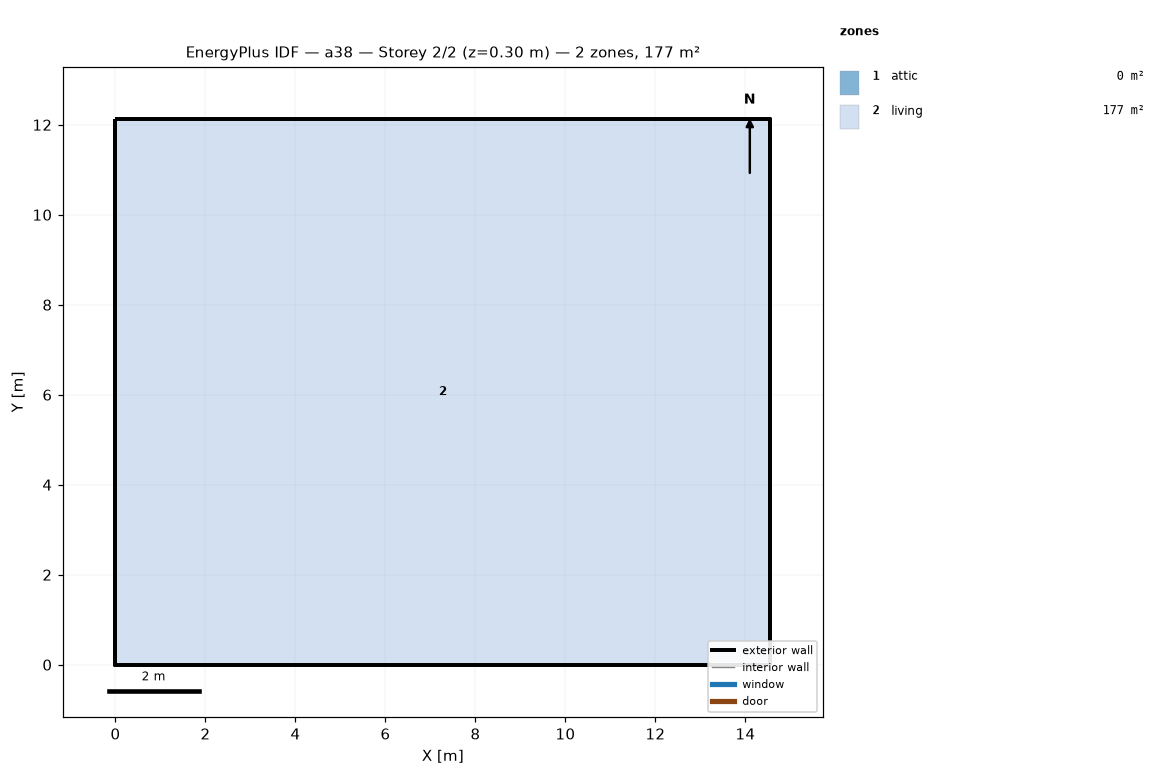
=== STOREY PLAN SPEC (per zone: floor XY polygon, exterior-wall plan segments, windows/doors) ===
zone 1: attic  (0.0 m²)
  exterior wall: (14.55, 0.00) – (14.55, 12.13) – (14.55, 6.06)  [18.2 m]
  exterior wall: (0.00, 12.13) – (0.00, 0.00) – (0.00, 6.06)  [18.2 m]
zone 2: living  (176.5 m²)
  floor: (0.00, 0.00) (0.00, 12.13) (14.55, 12.13) (14.55, 0.00)
  exterior wall: (0.00, 0.00) – (14.55, 0.00)  [14.6 m]
  exterior wall: (14.55, 0.00) – (14.55, 12.13)  [12.1 m]
  exterior wall: (14.55, 12.13) – (0.00, 12.13)  [14.6 m]
  exterior wall: (0.00, 12.13) – (0.00, 0.00)  [12.1 m]

=== DERIVED (storey summary) ===
Building: a38
Storey: 2 of 2  (floor level z = 0.30 m)
Storey gross floor area: 176.5 m²
Zones on this storey: 2
  - attic: floor 0.0 m²; exterior wall 36.4 m (24.5 m²); WWR 0.0%
  - living: floor 176.5 m²; exterior wall 53.4 m (146.4 m²); WWR 0.0%
Zone adjacency: (none detected)